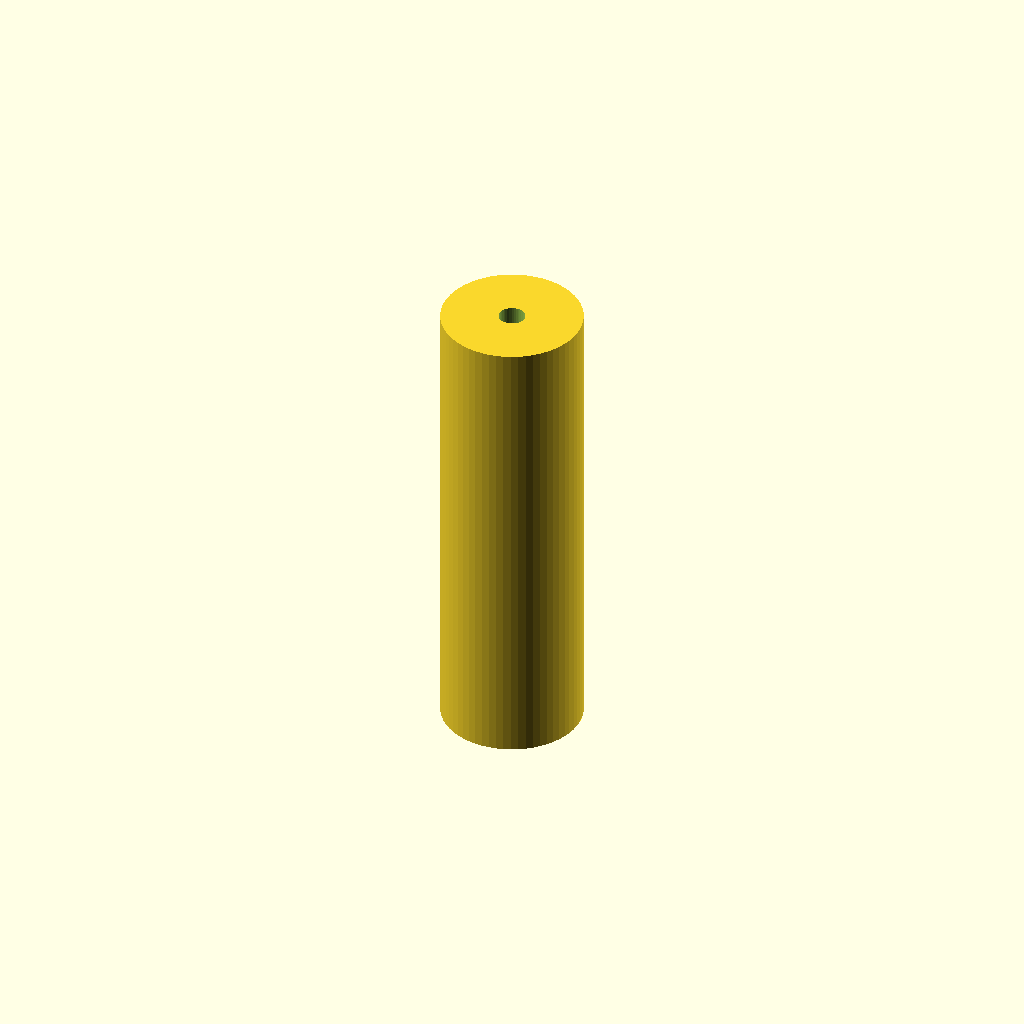
Cell 1: the model at its default parameters.
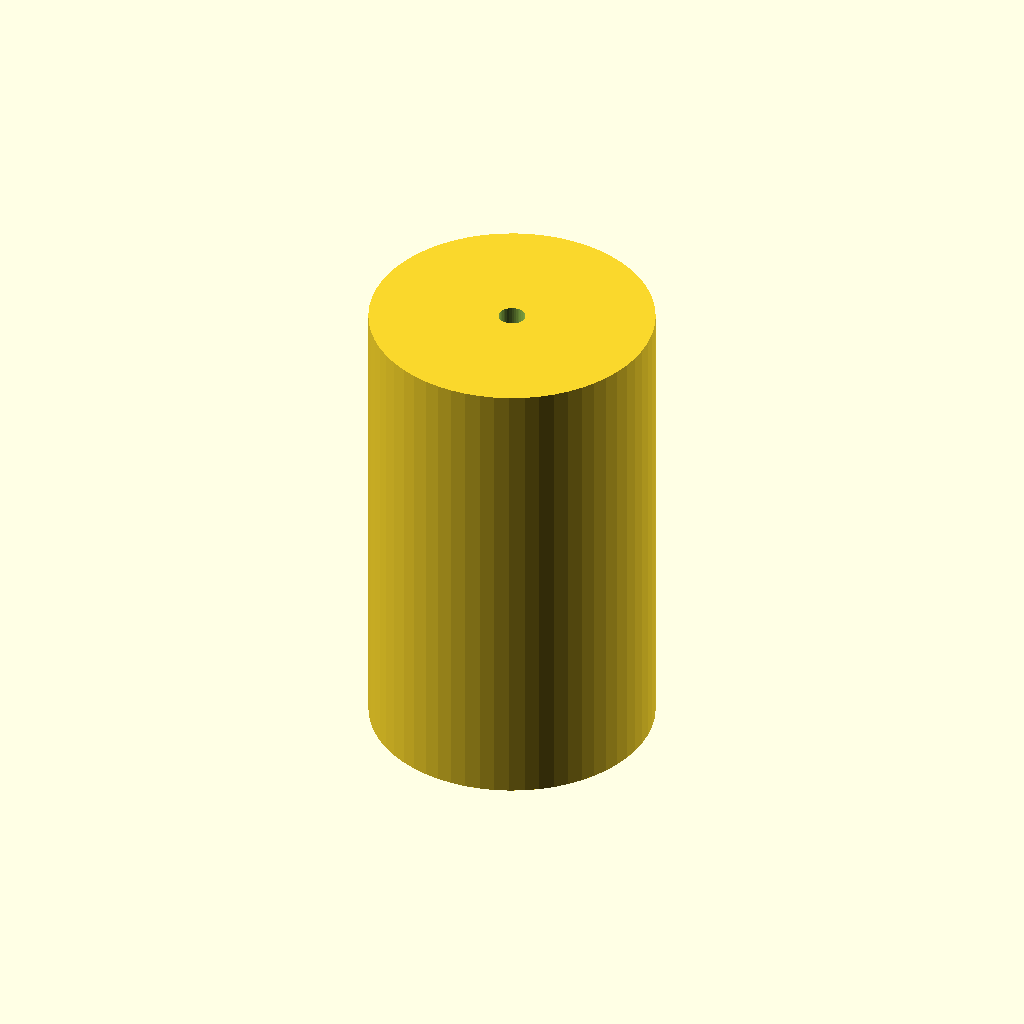
Cell 2: the same model with roller_radius = 30.
All cells are drawn from one camera (rotation 55°, 0°, 25°, orthographic, colour scheme Cornfield), so only the parameter changes between them.
Source of the model, output/revisions/roller_v1.scad:

        // Generation: 1 | Session: test-env-id
        wall_thickness = 2.0;
        bore_clearance = 0.8;
        roller_radius = 15.0;
        
        module roller() {
            difference() {
                cylinder(h=100, r=roller_radius, $fn=60);
                translate([0,0,-5])
                    cylinder(h=110, r=bore_clearance + 2, $fn=40);
            }
        }
        roller();
        
Parameter table extracted from the source (name, type, default, range or options):
wall_thickness: number, default 2
bore_clearance: number, default 0.8
roller_radius: number, default 15
